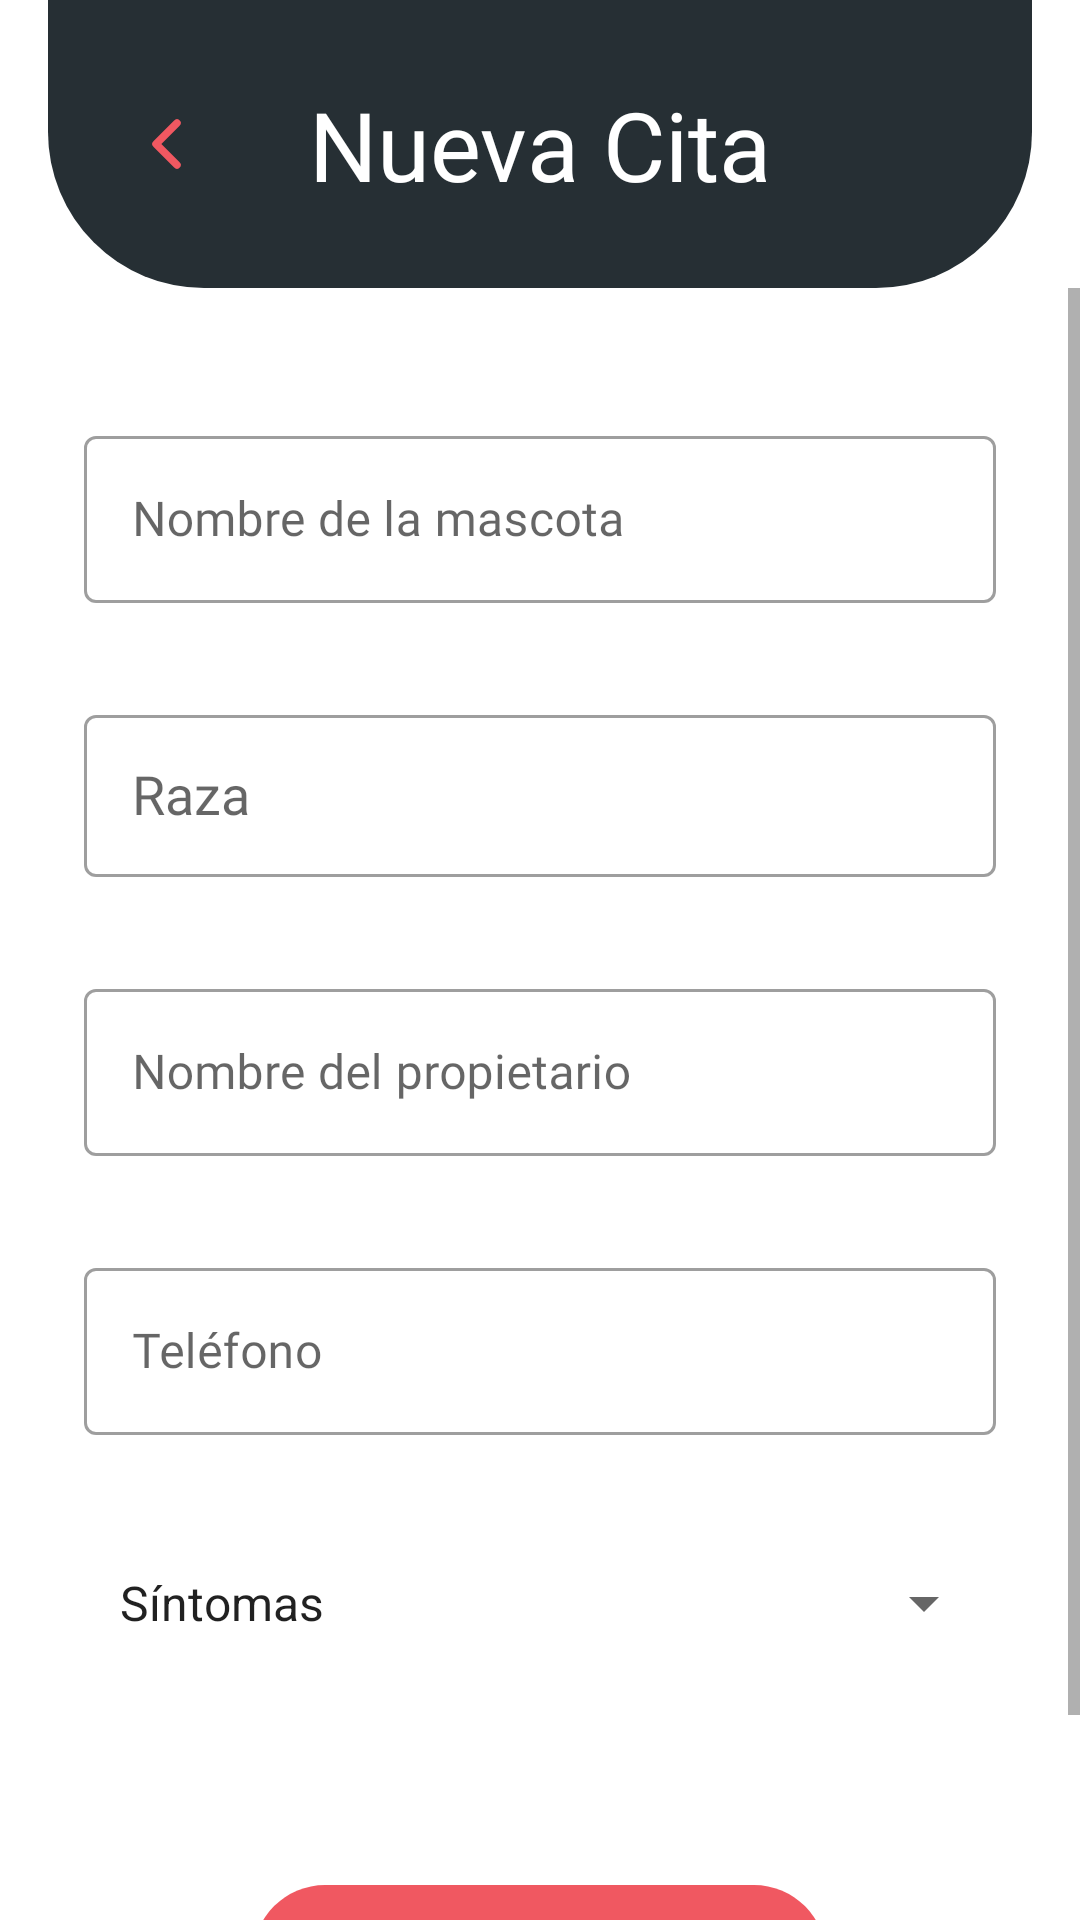

This screen was rendered from an Android layout file. Write that file and the resources it references.
<!-- AndroidManifest.xml: application theme Theme.DogApp -->
<!-- res/layout/fragment_add_cita.xml -->
<?xml version="1.0" encoding="utf-8"?>
<androidx.constraintlayout.widget.ConstraintLayout
    xmlns:android="http://schemas.android.com/apk/res/android"
    xmlns:app="http://schemas.android.com/apk/res-auto"
    xmlns:tools="http://schemas.android.com/tools"
    android:layout_width="match_parent"
    android:layout_height="match_parent"
    android:background="@color/white">

    
    <androidx.constraintlayout.widget.ConstraintLayout
        android:id="@+id/headerNuevaCita"
        android:layout_width="0dp"
        android:layout_height="96dp"
        android:background="@drawable/bg_header_new_cita"
        android:paddingStart="16dp"
        android:paddingEnd="16dp"
        android:layout_marginStart="16dp"
        android:layout_marginEnd="16dp"
        app:layout_constraintEnd_toEndOf="parent"
        app:layout_constraintStart_toStartOf="parent"
        app:layout_constraintTop_toTopOf="parent">

        <ImageButton
            android:id="@+id/btnReturn"
            android:layout_width="48dp"
            android:layout_height="48dp"
            android:background="?attr/selectableItemBackgroundBorderless"
            android:contentDescription="Volver"
            android:src="@drawable/return_shape_header"
            app:layout_constraintBottom_toBottomOf="parent"
            app:layout_constraintStart_toStartOf="parent"
            app:layout_constraintTop_toTopOf="parent" />

        <TextView
            android:id="@+id/tvTitleNewCita"
            android:layout_width="wrap_content"
            android:layout_height="wrap_content"
            android:fontFamily="@font/fredoka_bold"
            android:text="@string/new_cita_title"
            android:textColor="@color/white"
            android:textSize="32sp"
            app:layout_constraintBottom_toBottomOf="parent"
            app:layout_constraintEnd_toEndOf="parent"
            app:layout_constraintStart_toStartOf="parent"
            app:layout_constraintTop_toTopOf="parent"/>

    </androidx.constraintlayout.widget.ConstraintLayout>

    
    <ScrollView
        android:layout_width="0dp"
        android:layout_height="0dp"
        android:fillViewport="true"
        app:layout_constraintBottom_toBottomOf="parent"
        app:layout_constraintEnd_toEndOf="parent"
        app:layout_constraintStart_toStartOf="parent"
        app:layout_constraintTop_toBottomOf="@id/headerNuevaCita">


        <LinearLayout
            android:layout_width="match_parent"
            android:layout_height="match_parent"
            android:orientation="vertical"
            android:paddingStart="28dp"
            android:paddingTop="44dp"
            android:paddingEnd="28dp"
            android:paddingBottom="28dp">

            
            <com.google.android.material.textfield.TextInputLayout
                android:id="@+id/tilNombreMascota"
                style="@style/Widget.MaterialComponents.TextInputLayout.OutlinedBox"
                android:layout_width="match_parent"
                android:layout_height="wrap_content"
                android:hint="@string/hint_name"
                android:orientation="vertical">

                <com.google.android.material.textfield.TextInputEditText
                    android:id="@+id/etNombreMascota"
                    android:layout_width="match_parent"
                    android:layout_height="wrap_content"
                    android:fontFamily="@font/fredoka_regular"
                    android:inputType="textCapWords"
                    android:maxLength="15"
                    android:maxLines="1" />

            </com.google.android.material.textfield.TextInputLayout>

            
            <com.google.android.material.textfield.TextInputLayout
                android:id="@+id/tilRace"
                style="@style/Widget.MaterialComponents.TextInputLayout.OutlinedBox"
                android:layout_width="match_parent"
                android:layout_height="wrap_content"
                android:layout_marginTop="32dp"
                android:hint="@string/hint_race">

                <AutoCompleteTextView
                    android:id="@+id/etRace"
                    android:layout_width="match_parent"
                    android:layout_height="wrap_content"
                    android:completionThreshold="2"
                    android:fontFamily="@font/fredoka_regular"
                    android:inputType="textCapWords"
                    android:maxLines="1"
                    android:minHeight="54dp"
                    android:paddingStart="16dp"
                    android:paddingEnd="16dp"
                    tools:ignore="LabelFor" />

            </com.google.android.material.textfield.TextInputLayout>

            <ProgressBar
                android:id="@+id/progressBarBreeds"
                style="?android:attr/progressBarStyleSmall"
                android:layout_width="wrap_content"
                android:layout_height="wrap_content"
                android:layout_gravity="center_horizontal"
                android:visibility="gone" />

            
            <com.google.android.material.textfield.TextInputLayout
                android:id="@+id/tilNombrePropietario"
                style="@style/Widget.MaterialComponents.TextInputLayout.OutlinedBox"
                android:layout_width="match_parent"
                android:layout_height="wrap_content"
                android:layout_marginTop="32dp"
                android:hint="@string/hint_owner_name">

                <com.google.android.material.textfield.TextInputEditText
                    android:id="@+id/etNombrePropietario"
                    android:layout_width="match_parent"
                    android:layout_height="wrap_content"
                    android:fontFamily="@font/fredoka_regular"
                    android:inputType="textCapWords"
                    android:maxLength="30"
                    android:maxLines="1" />

            </com.google.android.material.textfield.TextInputLayout>

            
            <com.google.android.material.textfield.TextInputLayout
                android:id="@+id/tilPhone"
                style="@style/Widget.MaterialComponents.TextInputLayout.OutlinedBox"
                android:layout_width="match_parent"
                android:layout_height="wrap_content"
                android:layout_marginTop="32dp"
                android:hint="@string/hint_phone">

                <com.google.android.material.textfield.TextInputEditText
                    android:id="@+id/etPhone"
                    android:layout_width="match_parent"
                    android:layout_height="wrap_content"
                    android:fontFamily="@font/fredoka_regular"
                    android:inputType="number"
                    android:maxLength="10"
                    android:maxLines="1" />

            </com.google.android.material.textfield.TextInputLayout>

            
            <Spinner
                android:id="@+id/spSymptoms"
                android:layout_width="match_parent"
                android:layout_height="wrap_content"
                android:layout_marginTop="32dp"
                android:entries="@array/symptom_options"
                android:minHeight="48dp"
                android:paddingStart="4dp"
                android:spinnerMode="dropdown" />

            
            <com.google.android.material.button.MaterialButton
                android:id="@+id/btnSaveCita"
                android:layout_width="wrap_content"
                android:layout_height="wrap_content"
                android:layout_gravity="center_horizontal"
                android:layout_marginTop="64dp"
                android:fontFamily="@font/fredoka_bold"
                android:paddingStart="28dp"
                android:paddingTop="12dp"
                android:paddingEnd="28dp"
                android:paddingBottom="12dp"
                android:enabled="false"
                android:text="@string/save_cita"
                android:textAllCaps="false"
                android:textColor="@color/white"
                android:textStyle="bold"
                app:backgroundTint="@color/dog_pink"
                app:cornerRadius="24dp"
                app:icon="@android:drawable/ic_menu_save"
                app:iconGravity="textStart"
                app:iconPadding="10dp"
                app:iconTint="@color/white" />

            <ProgressBar
                android:id="@+id/progressBarSave"
                android:layout_width="wrap_content"
                android:layout_height="wrap_content"
                android:layout_gravity="center_horizontal"
                android:layout_marginTop="16dp"
                android:visibility="gone" />

        </LinearLayout>

    </ScrollView>

</androidx.constraintlayout.widget.ConstraintLayout>
<!-- resources referenced by this layout -->
<resources>
  <string-array name="symptom_options">
          <item>Síntomas</item>
          <item>Solo duerme</item>
          <item>No come</item>
          <item>Fractura extremidad</item>
          <item>Tiene pulgas</item>
          <item>Tiene garrapatas</item>
          <item>Bota demasiado pelo</item>
      </string-array>
  <color name="dog_pink">#FFF05861</color>
  <color name="white">#FFFFFFFF</color>
  <!-- drawable bg_header_new_cita (drawable) -->
  <?xml version="1.0" encoding="utf-8"?>
  <shape xmlns:android="http://schemas.android.com/apk/res/android"
      android:shape="rectangle">
  
      <solid android:color="@color/dark_gray"/>
  
      <corners android:bottomLeftRadius="52dp"
          android:bottomRightRadius="52dp"/>
  
  </shape>
  <!-- drawable return_shape_header (drawable) -->
  <?xml version="1.0" encoding="utf-8"?>
  <vector
      xmlns:android="http://schemas.android.com/apk/res/android"
      android:width="24dp"
      android:height="24dp"
      android:viewportWidth="24"
      android:viewportHeight="24">
  
      <path
          android:fillColor="@android:color/transparent"
          android:pathData="M15,5 L8,12 L15,19"
          android:strokeColor="@color/dog_pink"
          android:strokeWidth="2.5"
          android:strokeLineCap="round"
          android:strokeLineJoin="round"/>
  
  </vector>
  <string name="hint_name">Nombre de la mascota</string>
  <string name="hint_owner_name">Nombre del propietario</string>
  <string name="hint_phone">Teléfono</string>
  <string name="hint_race">Raza</string>
  <string name="new_cita_title">Nueva Cita</string>
  <string name="save_cita">Guardar Cita</string>
  <style name="Theme.DogApp" parent="Theme.MaterialComponents.DayNight.NoActionBar">
  
      </style>
  <color name="dark_gray">#262F34</color>
</resources>
